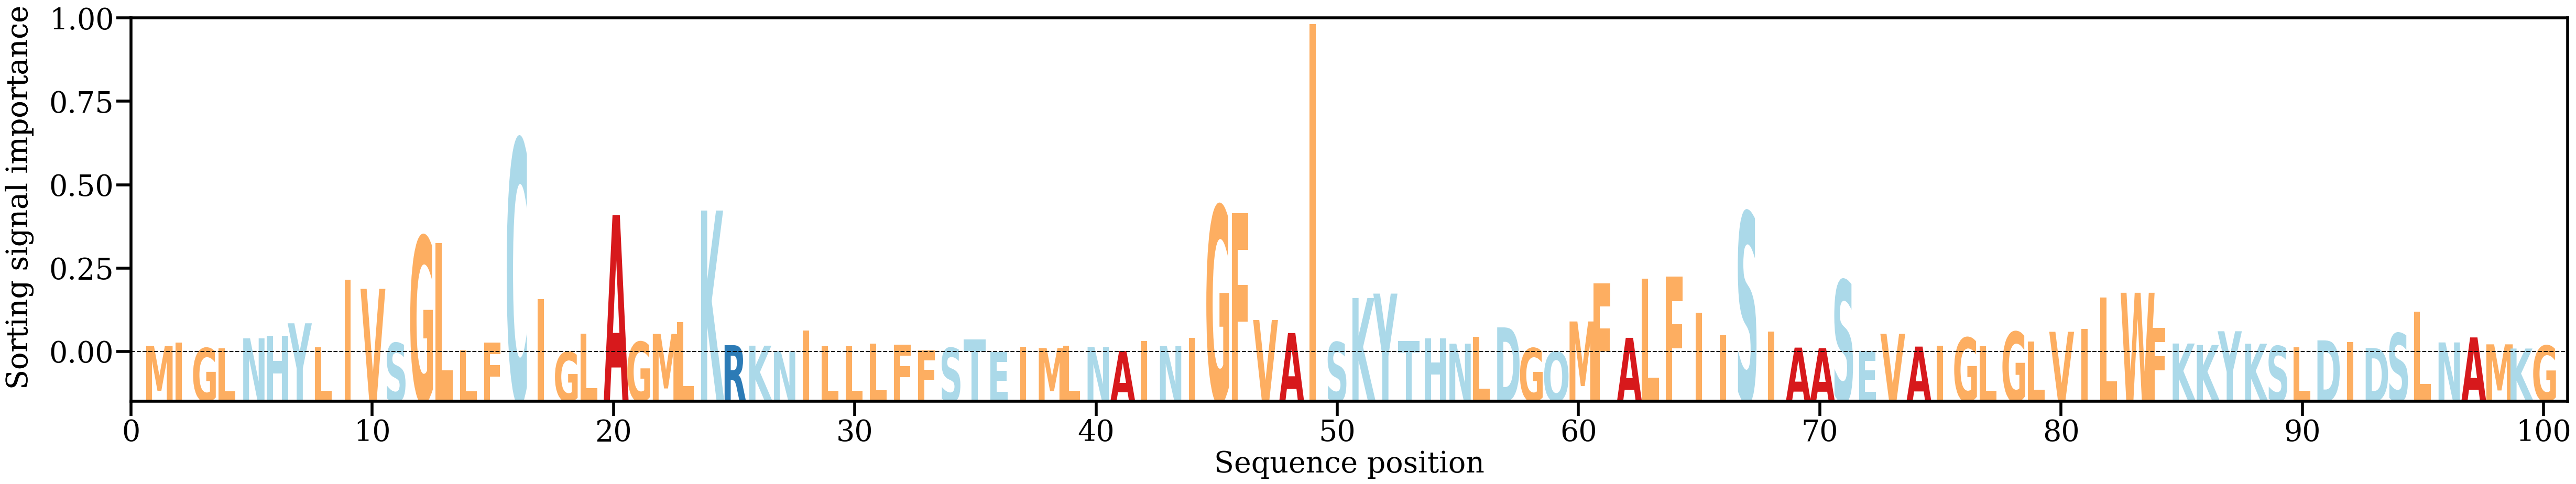

Data behind this chart, as committed beside it:
AA, Alpha
M, [0.0021459]
I, [0.00323588]
G, [0.00149366]
L, [0.00136788]
N, [0.00457457]
H, [0.00534506]
Y, [0.00931921]
L, [0.00179397]
I, [0.02302478]
V, [0.02018159]
S, [0.00310934]
G, [0.03667241]
L, [0.03465715]
L, [0.00071713]
F, [0.00323498]
C, [0.06717946]
I, [0.01693778]
G, [0.00024093]
L, [0.00603695]
A, [0.04344282]
G, [0.00346051]
M, [0.0059771]
L, [0.00971514]
K, [0.04487305]
R, [0.00241474]
K, [0.00226392]
N, [0.0005173]
I, [0.00712269]
L, [0.00211577]
L, [0.00216038]
L, [0.00297564]
F, [0.00263274]
F, [0.00070094]
S, [0.00155251]
T, [0.00425528]
E, [0.0002084]
I, [0.00195867]
M, [0.00152355]
L, [0.00230912]
N, [0.00184239]
A, [0.00057891]
I, [0.00369446]
N, [0.00213589]
I, [0.00475687]
G, [0.04629198]
F, [0.04405886]
V, [0.0103658]
A, [0.00624917]
I, [0.1036791]
S, [0.00337107]
K, [0.01730824]
Y, [0.0186824]
T, [0.00381373]
H, [0.00456749]
N, [0.0029013]
L, [0.00509692]
D, [0.00803273]
G, [0.00147001]
Q, [0.000381]
M, [0.00990069]
... 40 more rows
